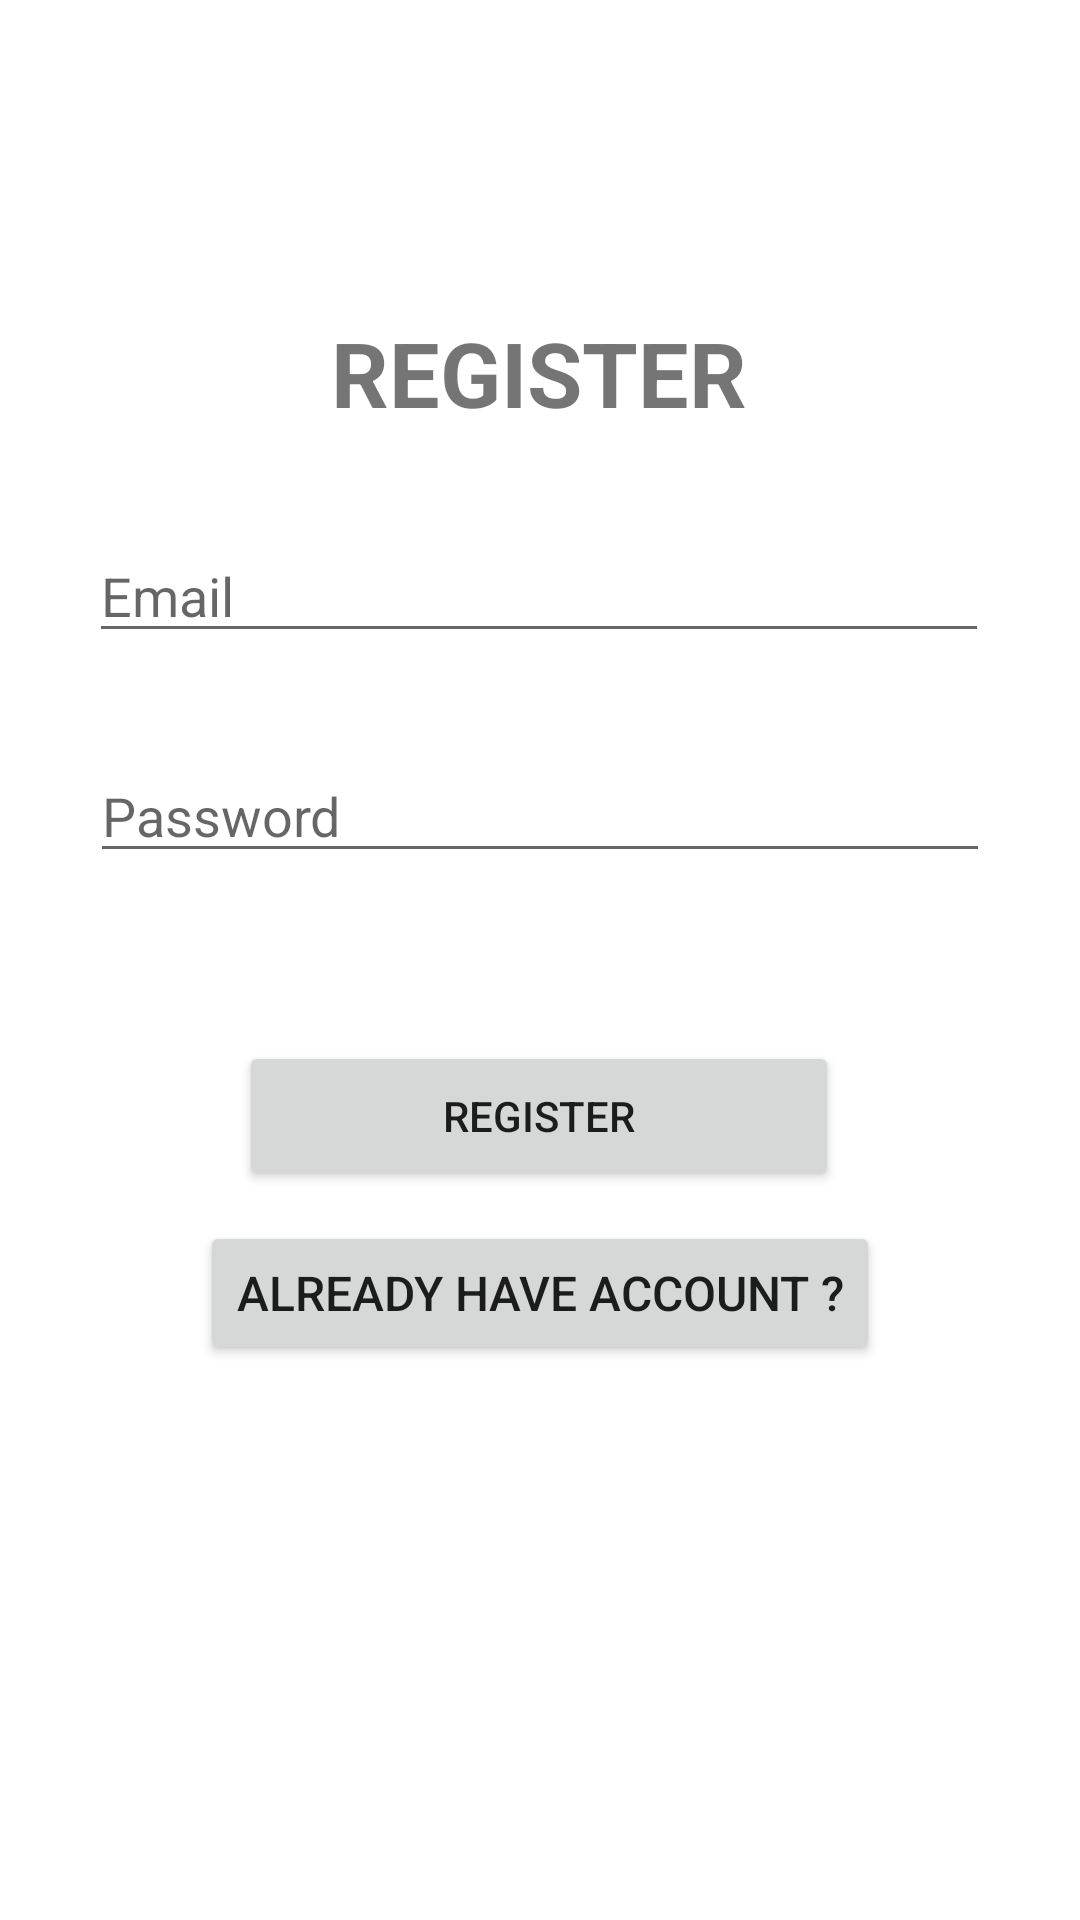

Write the Android layout XML for this screen, with the resource values it uses.
<!-- AndroidManifest.xml: application theme Theme.AuthAeroPlane -->
<!-- res/layout/fragment_register.xml -->
<?xml version="1.0" encoding="utf-8"?>
<androidx.constraintlayout.widget.ConstraintLayout xmlns:android="http://schemas.android.com/apk/res/android"
    xmlns:app="http://schemas.android.com/apk/res-auto"
    xmlns:tools="http://schemas.android.com/tools"
    android:layout_width="match_parent"
    android:layout_height="match_parent"
    tools:context=".ui.login.LoginFragment">

    <TextView
        android:id="@+id/regsitertitle"
        android:layout_width="wrap_content"
        android:layout_height="wrap_content"
        android:layout_marginTop="104dp"
        android:text="REGISTER"
        android:textSize="30dp"
        android:textStyle="bold"
        app:layout_constraintEnd_toEndOf="parent"
        app:layout_constraintHorizontal_bias="0.498"
        app:layout_constraintStart_toStartOf="parent"
        app:layout_constraintTop_toTopOf="parent" />

    <EditText
        android:id="@+id/EmailReg"
        android:layout_width="300dp"
        android:layout_height="wrap_content"
        android:layout_marginTop="32dp"
        android:hint="Email"
        app:layout_constraintEnd_toEndOf="parent"
        app:layout_constraintHorizontal_bias="0.495"
        app:layout_constraintStart_toStartOf="parent"
        app:layout_constraintTop_toBottomOf="@+id/regsitertitle" />

    <EditText
        android:id="@+id/Passwordreg"
        android:layout_width="300dp"
        android:layout_height="wrap_content"
        android:layout_marginTop="32dp"
        android:hint="Password"
        app:layout_constraintEnd_toEndOf="parent"
        app:layout_constraintStart_toStartOf="parent"
        app:layout_constraintTop_toBottomOf="@+id/EmailReg" />

    <Button
        android:id="@+id/btnReg"
        android:layout_width="200dp"
        android:layout_height="50dp"
        android:layout_marginTop="56dp"
        android:text="REGISTER"
        app:layout_constraintEnd_toEndOf="parent"
        app:layout_constraintHorizontal_bias="0.497"
        app:layout_constraintStart_toStartOf="parent"
        app:layout_constraintTop_toBottomOf="@+id/Passwordreg" />

    <Button
        android:id="@+id/btnBackLogin"
        android:layout_width="wrap_content"
        android:layout_height="wrap_content"
        android:layout_marginTop="10dp"
        android:text="Already Have Account ?"
        android:textSize="16dp"
        app:layout_constraintBottom_toBottomOf="parent"
        app:layout_constraintEnd_toEndOf="parent"
        app:layout_constraintStart_toStartOf="parent"
        app:layout_constraintTop_toBottomOf="@+id/btnReg"
        app:layout_constraintVertical_bias="0.0" />

</androidx.constraintlayout.widget.ConstraintLayout>
<!-- resources referenced by this layout -->
<resources>
  <style name="Theme.AuthAeroPlane" parent="Theme.MaterialComponents.DayNight.DarkActionBar">
          
          <item name="colorPrimary">@color/purple_500</item>
          <item name="colorPrimaryVariant">@color/purple_700</item>
          <item name="colorOnPrimary">@color/white</item>
          
          <item name="colorSecondary">@color/teal_200</item>
          <item name="colorSecondaryVariant">@color/teal_700</item>
          <item name="colorOnSecondary">@color/black</item>
          
          <item name="android:statusBarColor" tools:targetApi="l">?attr/colorPrimaryVariant</item>
          
      </style>
  <!-- not gathered from this repository: default colours our renderer supplied (Android Studio template values) -->
  <color name="purple_500">#FF6200EE</color>
  <color name="purple_700">#FF3700B3</color>
  <color name="teal_200">#FF03DAC5</color>
  <color name="teal_700">#FF018786</color>
  <color name="black">#FF000000</color>
  <color name="white">#FFFFFFFF</color>
</resources>
